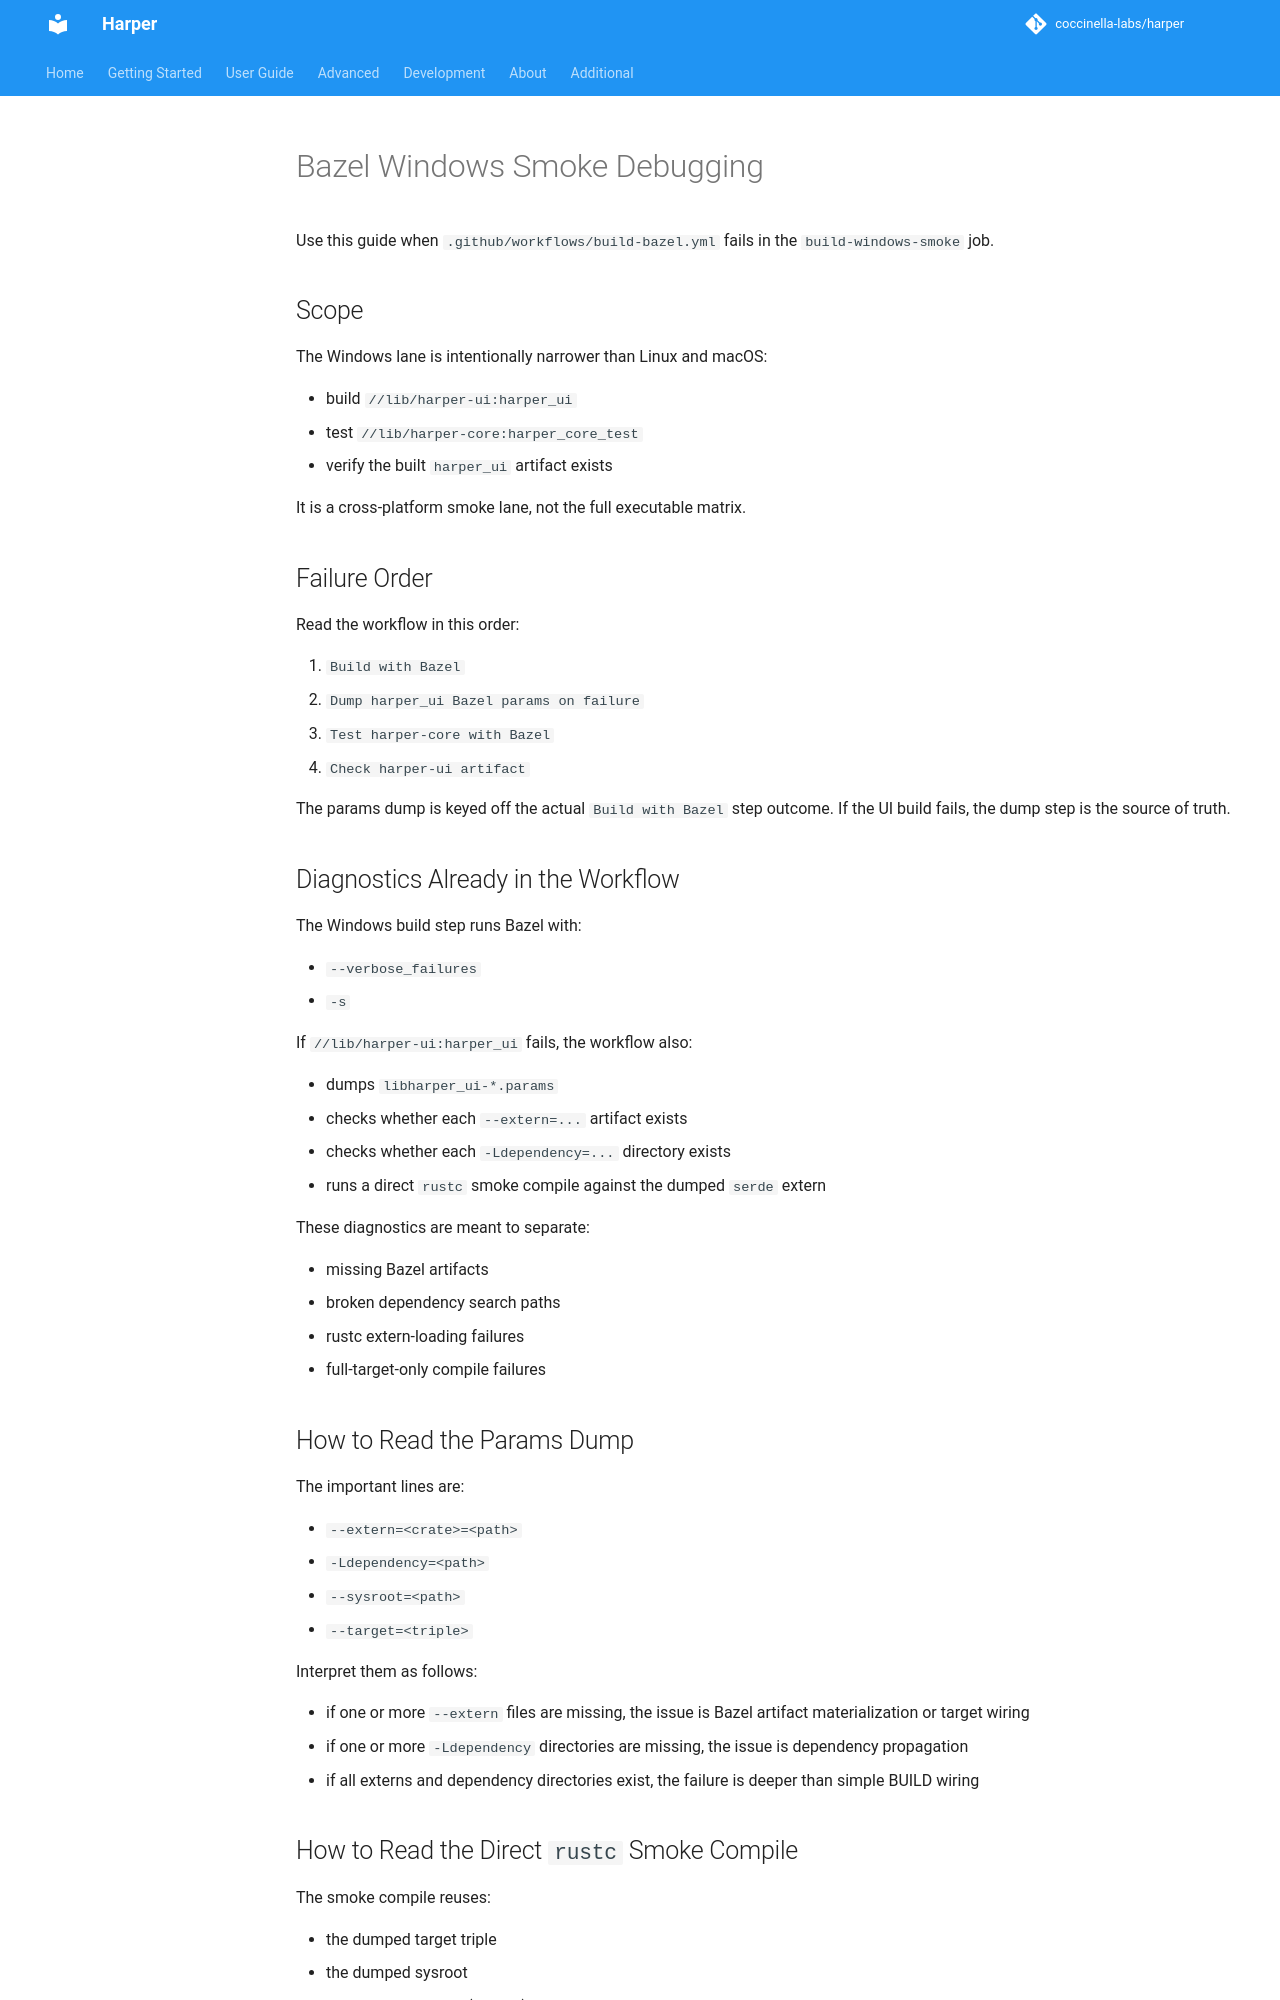

repository: harpertoken/harper · page: development/bazel-windows-debugging/index.html · generator: mkdocs

# Bazel Windows Smoke Debugging

Use this guide when `.github/workflows/build-bazel.yml` fails in the `build-windows-smoke` job.

## Scope

The Windows lane is intentionally narrower than Linux and macOS:

- build `//lib/harper-ui:harper_ui`
- test `//lib/harper-core:harper_core_test`
- verify the built `harper_ui` artifact exists

It is a cross-platform smoke lane, not the full executable matrix.

## Failure Order

Read the workflow in this order:

1. `Build with Bazel`
2. `Dump harper_ui Bazel params on failure`
3. `Test harper-core with Bazel`
4. `Check harper-ui artifact`

The params dump is keyed off the actual `Build with Bazel` step outcome. If the UI build fails, the dump step is the source of truth.

## Diagnostics Already in the Workflow

The Windows build step runs Bazel with:

- `--verbose_failures`
- `-s`

If `//lib/harper-ui:harper_ui` fails, the workflow also:

- dumps `libharper_ui-*.params`
- checks whether each `--extern=...` artifact exists
- checks whether each `-Ldependency=...` directory exists
- runs a direct `rustc` smoke compile against the dumped `serde` extern

These diagnostics are meant to separate:

- missing Bazel artifacts
- broken dependency search paths
- rustc extern-loading failures
- full-target-only compile failures

## How to Read the Params Dump

The important lines are:

- `--extern=<crate>=<path>`
- `-Ldependency=<path>`
- `--sysroot=<path>`
- `--target=<triple>`

Interpret them as follows:

- if one or more `--extern` files are missing, the issue is Bazel artifact materialization or target wiring
- if one or more `-Ldependency` directories are missing, the issue is dependency propagation
- if all externs and dependency directories exist, the failure is deeper than simple BUILD wiring
